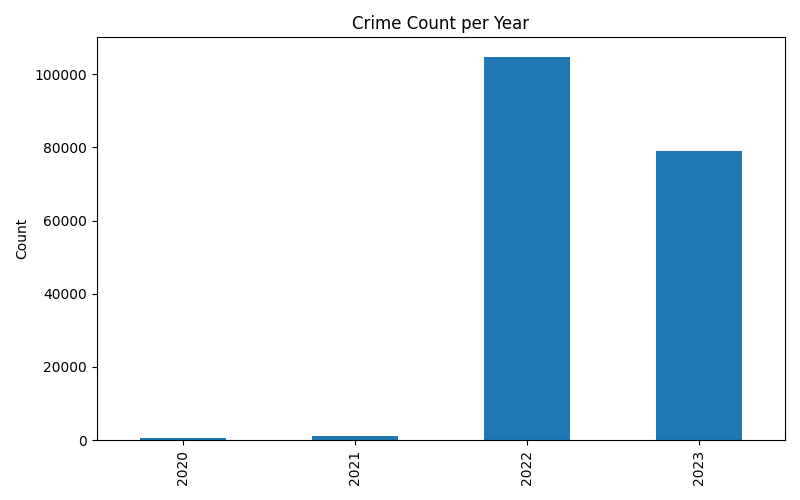

Source data for this figure (header and first rows):
, count
2020, 709
2021, 1199
2022, 104840
2023, 78967
